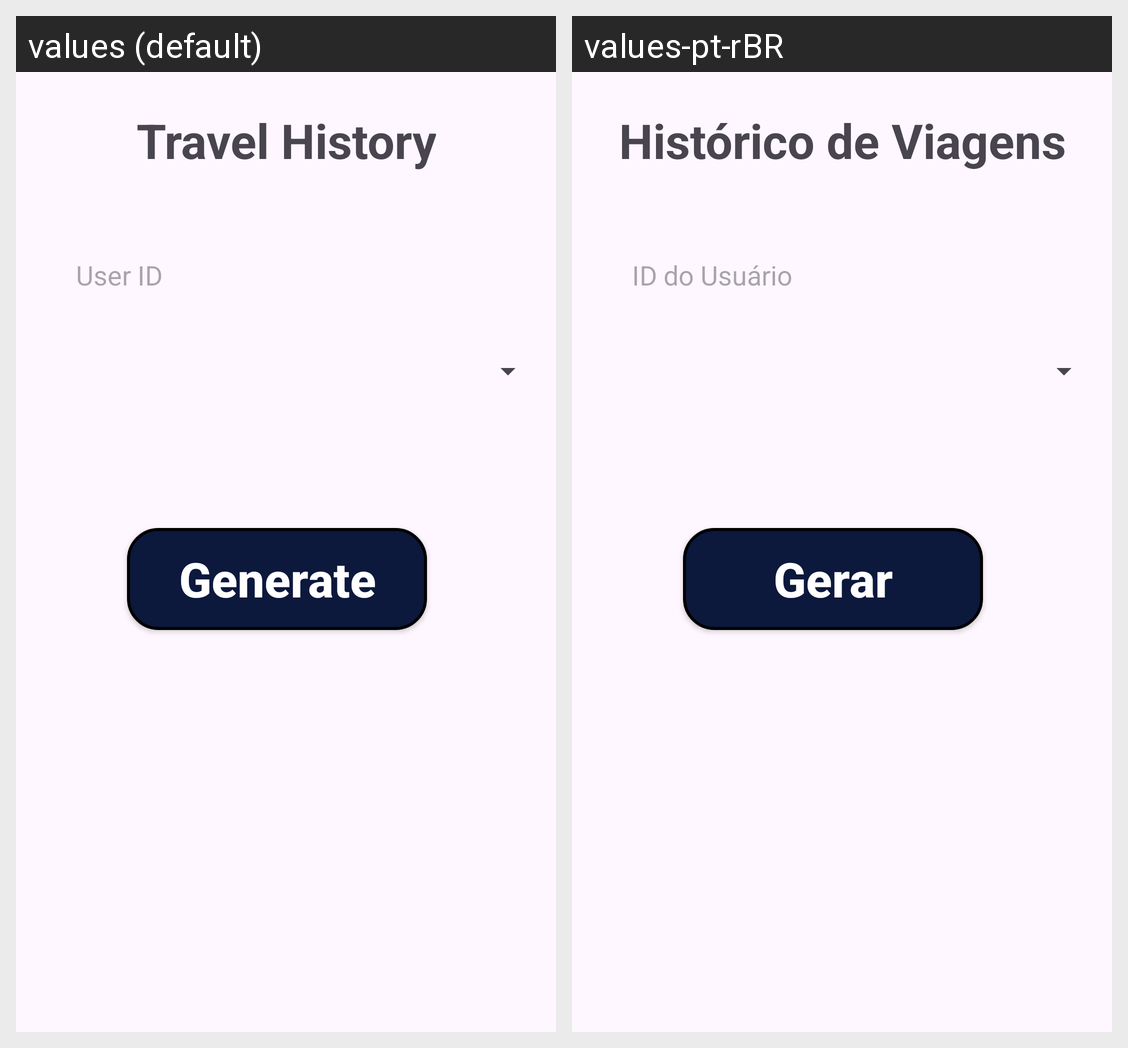

Strings drawn on this Android screen and how each of the app's shown locales translates them:
Android screen res/layout/activity_history.xml rendered under 2 locales, left to right: values (default), values-pt-rBR. Device: Nexus 5 (rendered at 1080×1920; each locale shown at half size, 540×960, under a caption strip naming it); theme Theme.LetsGO.
Strings drawn on this screen, with the default value and each locale's value (text and hints the layout hard-codes, and strings that could not be matched under every locale, appear in the picture but are not listed):

history_text
  values: Travel History
  values-pt-rBR: Histórico de Viagens

user_id
  values: User ID
  values-pt-rBR: ID do Usuário

generate
  values: Generate
  values-pt-rBR: Gerar
